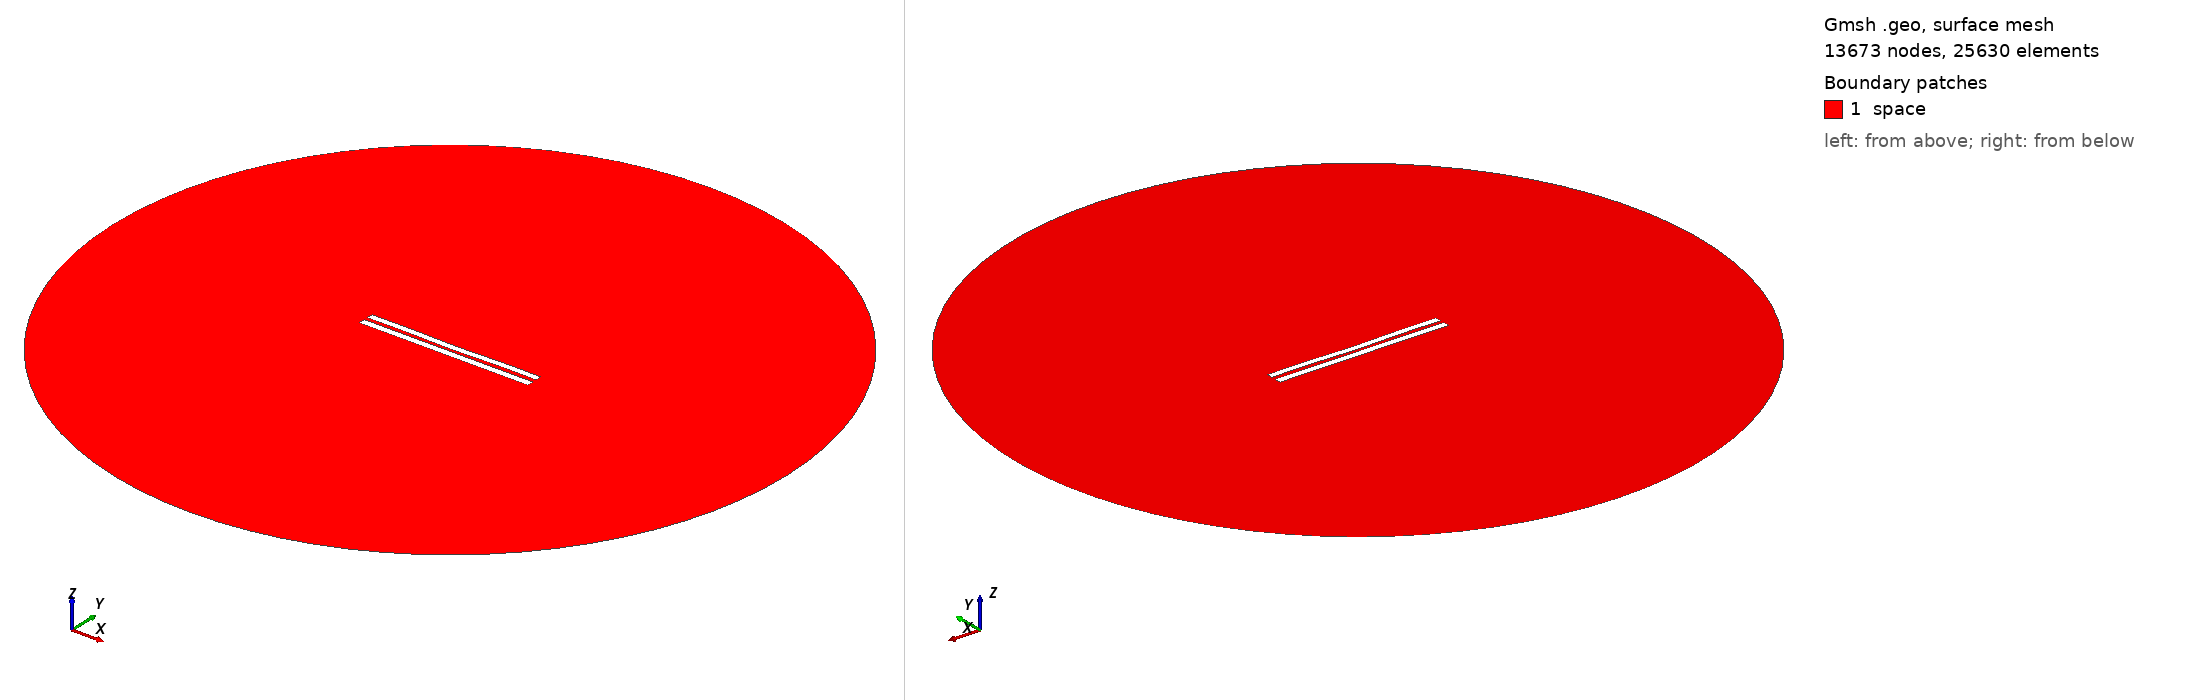

Gmsh geometry script, surface-meshed: 13673 nodes, 25630 surface elements. Boundary patches (legend numbers): 1 space. Left view from above one corner, right view from below the opposite corner. Legend entries are the model's physical surfaces. The drawing asked Gmsh for element sizes between 1% and 20% of the model's largest extent; the script's own settings can give other sizes.

=== 5390.geo (drawn) ===
//---------------------------------------
// Geometry kernel
//---------------------------------------

SetFactory("OpenCASCADE");



//---------------------------------------
// Parameters of the geometry
//---------------------------------------

// Overetch of the upper plate
overetch = 0.125;

// Distance between the plates
distance = 2.25;

// Discretization over the x axis (for the deformation)
nx = 50; 

// Length of the plate
L = 100 - overetch; 

// Number of modes
n = 4; 

// 1st mode coefficient
coeff(1) = 0.07499999999999998;
beta(1) = 0.596864 * 3.1415926535 / L;

// 2nd mode coefficient
coeff(2) = -0.15;
beta(2) = 1.49418 * 3.1415926535 / L;

// 3rd mode coefficient
coeff(3) = 0.0;
beta(3) = 2.50025 * 3.1415926535 / L;

// 4th mode coefficient
coeff(4) = 0.15;
beta(4) = 3.49999 * 3.1415926535 / L;



//---------------------------------------
// Upper plate (deformed rectangle)
//---------------------------------------

// Coordiantes of the upper plate
xmin = -50;
xmax = 50 - overetch;

// Height of the upper plate
yheight = 4 - 2 * overetch;

// Indexes of the points
UpperID[] = {};
LowerID[] = {};
LeftID[] = {};
RightID[] = {};

// Point index
p = 1;

// Horizontal edges
For i In {1:nx}
    x = xmin + (i-1)*(xmax - xmin)/(nx-1);

    y_bottom = distance / 2 + overetch;
    For j In {1:n}
        C = (Cosh(beta(j)*L) + Cos(beta(j)*L)) / (Sinh(beta(j)*L) + Sin(beta(j)*L));
        y_bottom  = y_bottom + coeff(j) * (Cosh(beta(j)*(x+50)) - Cos(beta(j)*(x+50)) - C * (Sinh(beta(j)*(x+50)) - Sin(beta(j)*(x+50))));
    EndFor

    y_top = y_bottom + yheight;

    Point(p) = {x, y_top, 0, 1.0};
    UpperID[i] = p;
    p = p + 1;

    Point(p) = {x, y_bottom, 0, 1.0};
    LowerID[i] = p;
    p = p + 1;
EndFor

// Create point lists
UpperPts[] = {}; LowerPts[] = {};
For i In {1:nx}
  UpperPts[] += {UpperID[i]};
  LowerPts[] += {LowerID[i]};
EndFor

// Build splines
Spline(1) = {UpperPts[]};
Spline(2) = {LowerPts[]};
Line(3) = {LowerPts[nx-1], UpperPts[nx-1]};
Line(4) = {LowerPts[0], UpperPts[0]};

// Build the plane surface
Curve Loop(1) = {2, 3, -1, -4};
Plane Surface(1) = {1};



//---------------------------------------
// Lower plate (rectangle)
//---------------------------------------

// Vertices
Point(1001) = {-50, -1, 0, 1.0};
Point(1002) = { 50, -1, 0, 1.0};
Point(1003) = { 50,  -5, 0, 1.0};
Point(1004) = {-50,  -5, 0, 1.0};

// Edges
Line(5) = {1001, 1002};
Line(6) = {1002, 1003};
Line(7) = {1003, 1004};
Line(8) = {1004, 1001};

// Plane surface
Line Loop(2) = {5, 6, 7, 8};
Plane Surface(2) = {2}; 



//---------------------------------------
// Outer (fictious) boundary
//---------------------------------------

// Points
Point(1005) = {0, 0, 0};       // Center
Point(1006) = {200, 0, 0};     // Start point
Point(1007) = {0, 200, 0};     // 90 degrees
Point(1008) = {-200, 0, 0};    // 180 degrees
Point(1009) = {0, -200, 0};    // 270 degrees

// Circle arcs (each needs start, center, end)
Circle(9) = {1006, 1005, 1007};
Circle(10) = {1007, 1005, 1008};
Circle(11) = {1008, 1005, 1009};
Circle(12) = {1009, 1005, 1006};

// Plane surface for the entire domain
Curve Loop(3) = {9, 10, 11, 12};
Surface(3) = {3};

// Subtract the plates from the whole domain to obtain the actual domain where we want to solve the equations
BooleanDifference{ Surface{3}; Delete; }{ Surface{1}; Surface{2}; Delete; }




//---------------------------------------
// Transfinite Lines/Curves
//---------------------------------------

// Set the number of points on the boundaries
r = 7;

// Plates
Transfinite Curve {1, 2} = 50*r Using Progression 1;
Transfinite Curve {3, 4} = 2*r Using Progression 1;
Transfinite Line {5, 7} = 50*r Using Progression 1;
Transfinite Line {6, 8} = 2*r Using Progression 1;

// Outer boundary
Transfinite Line {9, 10, 11, 12} = 20 Using Progression 1;



//---------------------------------------
// Physical groups
//---------------------------------------                

// Physical curves (boundaries)
Physical Line("force_segment", 10) = {2};
Physical Line("upper_plate", 11) = {1, 3, 4};
Physical Line("lower_plate", 12) = {5, 6, 7, 8};
Physical Line("boundary", 20) = {9, 10, 11, 12};

// Physical Surfaces
Physical Surface("space", 30) = {3};



//---------------------------------------
// 6. Generate the Mesh
//---------------------------------------

// 2D mesh generation
Mesh 2;
